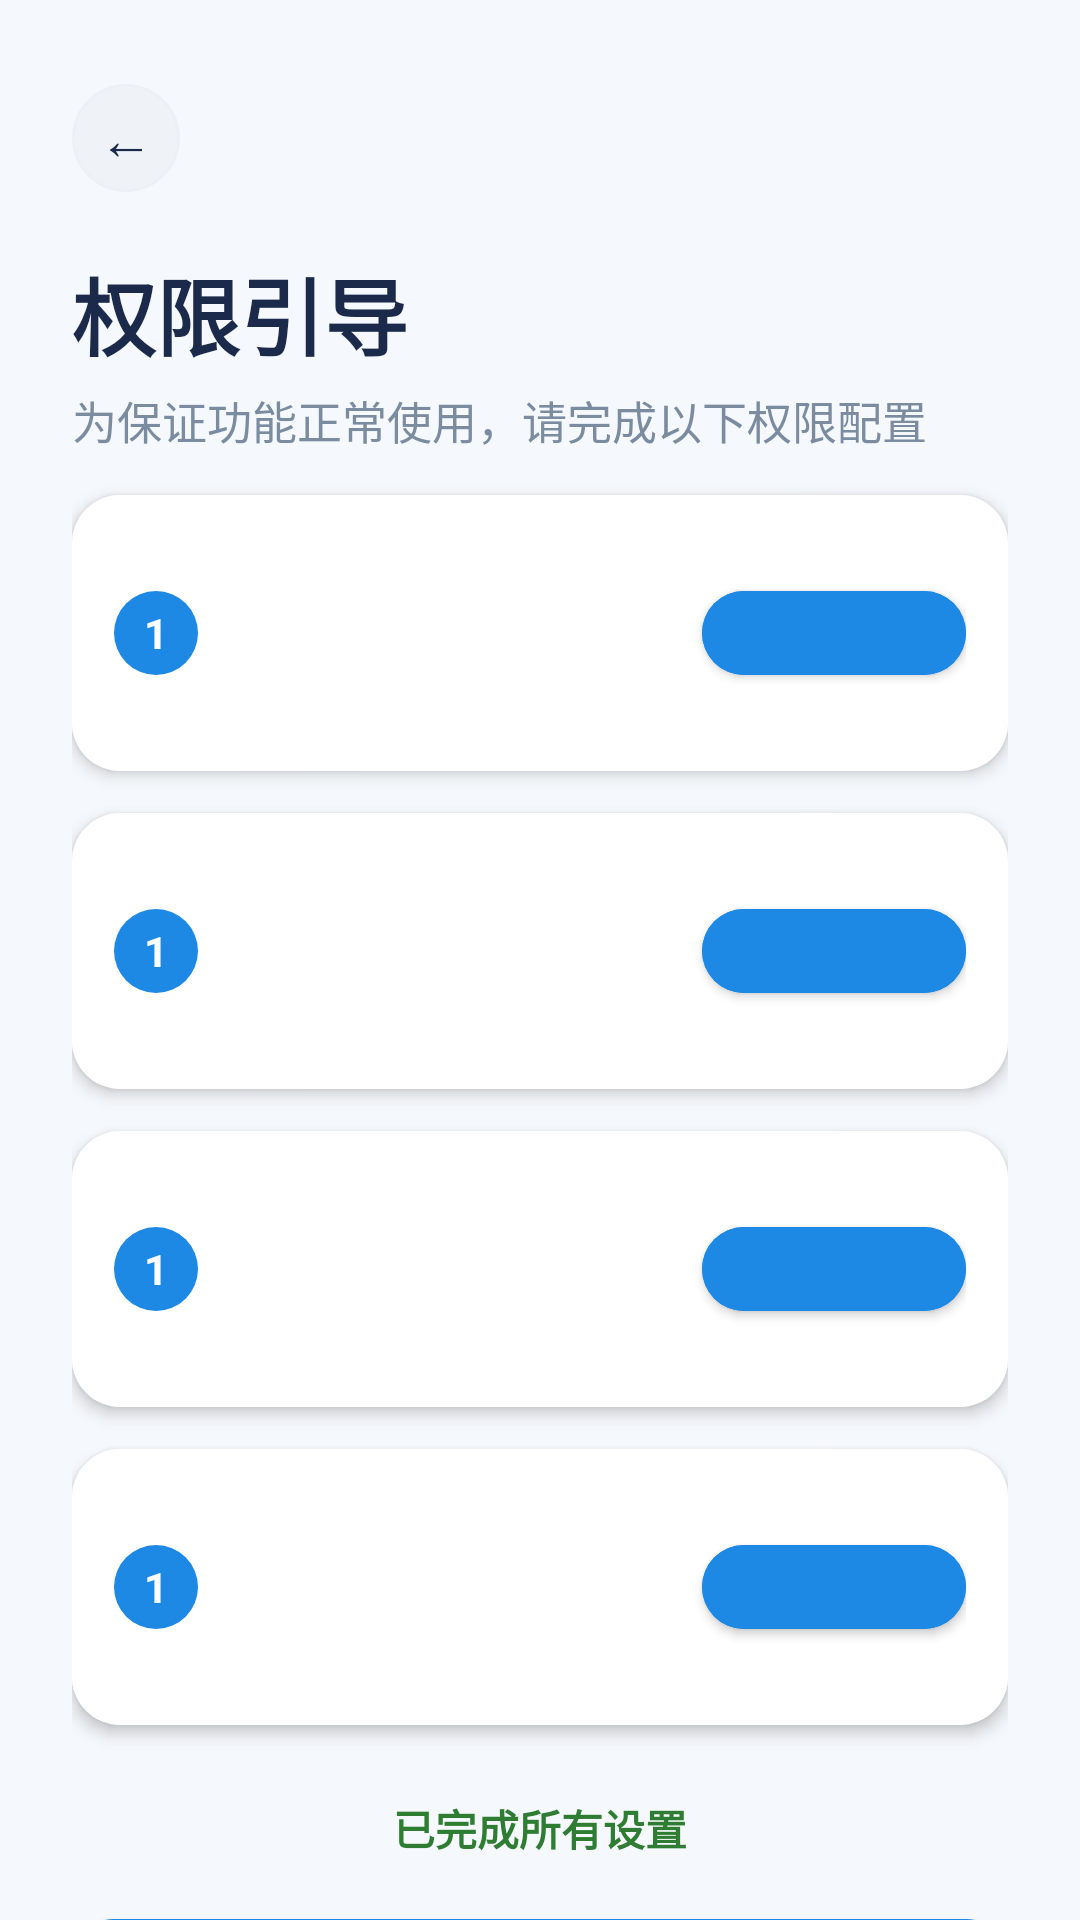

Reconstruct the res/layout file that produces this screen, plus the resources it refers to.
<!-- AndroidManifest.xml: application theme Theme.Jumper -->
<!-- res/layout/activity_permission_guide.xml -->
<?xml version="1.0" encoding="utf-8"?>
<ScrollView xmlns:android="http://schemas.android.com/apk/res/android"
    xmlns:app="http://schemas.android.com/apk/res-auto"
    android:layout_width="match_parent"
    android:layout_height="match_parent"
    android:background="@drawable/bg_app_shell"
    android:fillViewport="true"
    android:overScrollMode="never"
    android:scrollbars="none">

    <LinearLayout
        android:layout_width="match_parent"
        android:layout_height="wrap_content"
        android:orientation="vertical"
        android:paddingStart="24dp"
        android:paddingTop="28dp"
        android:paddingEnd="24dp"
        android:paddingBottom="40dp">

        <include layout="@layout/include_top_bar_plain" />

        <TextView
            android:layout_width="wrap_content"
            android:layout_height="wrap_content"
            android:layout_marginTop="20dp"
            android:text="@string/guide_title"
            android:textColor="@color/text_primary"
            android:textSize="28sp"
            android:textStyle="bold" />

        <TextView
            android:layout_width="wrap_content"
            android:layout_height="wrap_content"
            android:layout_marginTop="4dp"
            android:text="@string/guide_subtitle"
            android:textColor="@color/text_secondary"
            android:textSize="15sp" />

        <include
            layout="@layout/include_permission_step"
            android:id="@+id/step_service" />

        <include
            layout="@layout/include_permission_step"
            android:id="@+id/step_battery" />

        <include
            layout="@layout/include_permission_step"
            android:id="@+id/step_background" />

        <include
            layout="@layout/include_permission_step"
            android:id="@+id/step_notice" />

        <LinearLayout
            android:layout_width="match_parent"
            android:layout_height="wrap_content"
            android:layout_marginTop="24dp"
            android:gravity="center_horizontal"
            android:orientation="vertical">

            <TextView
                android:layout_width="wrap_content"
                android:layout_height="wrap_content"
                android:text="@string/guide_done"
                android:textColor="@color/success_text"
                android:textSize="14sp"
                android:textStyle="bold" />

            <com.google.android.material.button.MaterialButton
                android:id="@+id/button_finish_guide"
                style="@style/Widget.MaterialComponents.Button"
                android:layout_width="match_parent"
                android:layout_height="52dp"
                android:layout_marginTop="14dp"
                android:text="@string/guide_finish"
                android:textAllCaps="false"
                app:backgroundTint="@color/blue_700"
                app:cornerRadius="14dp" />
        </LinearLayout>
    </LinearLayout>
</ScrollView>
<!-- res/layout/include_top_bar_plain.xml (included above) -->
<?xml version="1.0" encoding="utf-8"?>
<LinearLayout xmlns:android="http://schemas.android.com/apk/res/android"
    android:layout_width="match_parent"
    android:layout_height="wrap_content"
    android:gravity="center_vertical"
    android:orientation="horizontal">

    <TextView
        android:id="@+id/top_back"
        android:layout_width="36dp"
        android:layout_height="36dp"
        android:background="@drawable/bg_search_bar"
        android:gravity="center"
        android:text="←"
        android:textColor="@color/text_primary"
        android:textSize="18sp" />
</LinearLayout>
<!-- res/layout/include_permission_step.xml (included above) -->
<?xml version="1.0" encoding="utf-8"?>
<LinearLayout xmlns:android="http://schemas.android.com/apk/res/android"
    xmlns:app="http://schemas.android.com/apk/res-auto"
    android:layout_width="match_parent"
    android:layout_height="wrap_content"
    android:layout_marginTop="14dp"
    android:background="@drawable/bg_section_card"
    android:elevation="3dp"
    android:gravity="center_vertical"
    android:minHeight="92dp"
    android:orientation="horizontal"
    android:paddingStart="14dp"
    android:paddingTop="14dp"
    android:paddingEnd="14dp"
    android:paddingBottom="14dp">

    <TextView
        android:id="@+id/step_index"
        android:layout_width="28dp"
        android:layout_height="28dp"
        android:background="@drawable/bg_step_index"
        android:gravity="center"
        android:text="1"
        android:textColor="@color/white"
        android:textStyle="bold" />

    <LinearLayout
        android:layout_width="0dp"
        android:layout_height="wrap_content"
        android:layout_marginStart="12dp"
        android:layout_weight="1"
        android:orientation="vertical">

        <TextView
            android:id="@+id/step_title"
            android:layout_width="wrap_content"
            android:layout_height="wrap_content"
            android:textColor="@color/text_primary"
            android:textSize="15sp"
            android:textStyle="bold" />

        <TextView
            android:id="@+id/step_desc"
            android:layout_width="wrap_content"
            android:layout_height="wrap_content"
            android:layout_marginTop="4dp"
            android:textColor="@color/text_secondary"
            android:textSize="13sp" />
    </LinearLayout>

    <com.google.android.material.button.MaterialButton
        android:id="@+id/step_action"
        style="@style/Widget.MaterialComponents.Button"
        android:layout_width="wrap_content"
        android:layout_height="40dp"
        android:textAllCaps="false"
        android:textColor="@color/white"
        app:backgroundTint="@color/blue_700"
        app:cornerRadius="14dp" />
</LinearLayout>
<!-- resources referenced by this layout -->
<resources>
  <color name="blue_700">#1E88E5</color>
  <color name="success_text">#2E7D32</color>
  <color name="text_primary">#1B2A4A</color>
  <color name="text_secondary">#7B8CA0</color>
  <color name="white">#FFFFFFFF</color>
  <!-- drawable bg_app_shell (drawable) -->
  <?xml version="1.0" encoding="utf-8"?>
  <shape xmlns:android="http://schemas.android.com/apk/res/android"
      android:shape="rectangle">
      <solid android:color="@color/surface_warm" />
  </shape>
  <!-- drawable bg_search_bar (drawable) -->
  <?xml version="1.0" encoding="utf-8"?>
  <shape xmlns:android="http://schemas.android.com/apk/res/android"
      android:shape="rectangle">
      <corners android:radius="18dp" />
      <solid android:color="@color/surface_alt" />
      <stroke
          android:width="1dp"
          android:color="@color/divider_soft" />
  </shape>
  <!-- drawable bg_section_card (drawable) -->
  <?xml version="1.0" encoding="utf-8"?>
  <shape xmlns:android="http://schemas.android.com/apk/res/android"
      android:shape="rectangle">
      <corners android:radius="16dp" />
      <solid android:color="@color/surface_light" />
  </shape>
  <!-- drawable bg_step_index (drawable) -->
  <?xml version="1.0" encoding="utf-8"?>
  <shape xmlns:android="http://schemas.android.com/apk/res/android"
      android:shape="oval">
      <solid android:color="@color/blue_700" />
  </shape>
  <string name="guide_done">已完成所有设置</string>
  <string name="guide_finish">完成</string>
  <string name="guide_subtitle">为保证功能正常使用，请完成以下权限配置</string>
  <string name="guide_title">权限引导</string>
  <style name="Theme.Jumper" parent="Theme.MaterialComponents.DayNight.NoActionBar">
          <item name="colorPrimary">@color/blue_700</item>
          <item name="colorPrimaryVariant">@color/blue_900</item>
          <item name="colorOnPrimary">@color/white</item>
          <item name="colorSecondary">@color/blue_700</item>
          <item name="colorSecondaryVariant">@color/blue_900</item>
          <item name="colorOnSecondary">@color/white</item>
          <item name="android:statusBarColor">@color/surface_warm</item>
          <item name="android:windowBackground">@color/surface_warm</item>
          <item name="colorSurface">@color/surface_light</item>
          <item name="colorOnSurface">@color/text_primary</item>
          <item name="android:navigationBarColor">@color/surface_warm</item>
          <item name="android:windowLightStatusBar">true</item>
          <item name="android:windowLightNavigationBar">true</item>
      </style>
  <color name="surface_warm">#F5F8FC</color>
  <color name="surface_alt">#EFF3F8</color>
  <color name="divider_soft">#EDF1F7</color>
  <color name="surface_light">#FFFFFF</color>
  <color name="blue_900">#0D47A1</color>
</resources>
